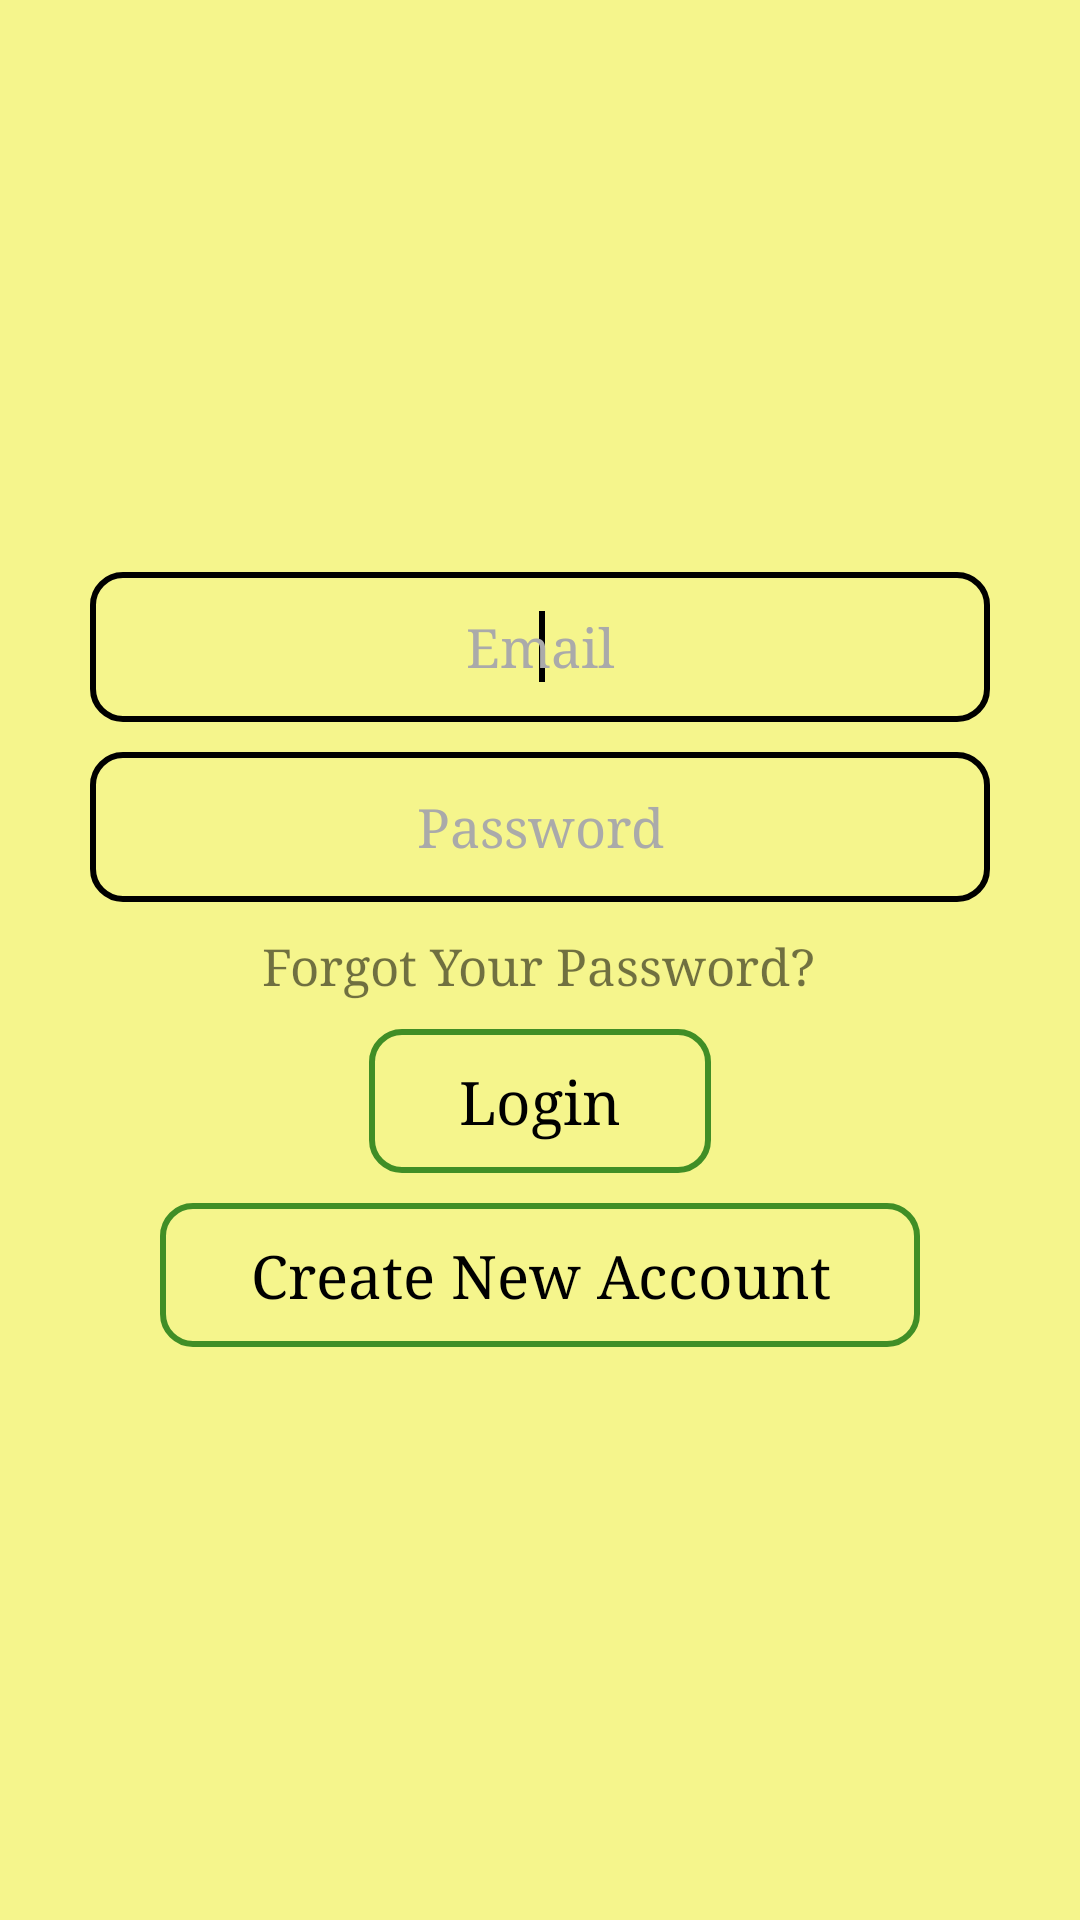

The Android layout XML behind this screen, and the referenced resources:
<!-- AndroidManifest.xml: application theme AppTheme -->
<!-- res/layout/user_login.xml -->
<?xml version="1.0" encoding="utf-8"?>
<LinearLayout xmlns:android="http://schemas.android.com/apk/res/android"
    xmlns:app="http://schemas.android.com/apk/res-auto"
    xmlns:tools="http://schemas.android.com/tools"
    android:layout_width="match_parent"
    android:layout_height="match_parent"
    android:orientation="vertical"
    android:gravity="center"
    android:divider="@drawable/divider"
    android:showDividers="middle"
    android:padding="@dimen/login_padding"
    android:background="@color/back"
    tools:context=".User_Login">

    <EditText
        android:id="@+id/email"
        android:layout_width="match_parent"
        android:layout_height="50dp"
        android:hint="@string/email"
        android:textAlignment="center"
        android:fontFamily="serif"
        android:inputType="textEmailAddress"
        android:textColor="@android:color/black"
        android:textColorHint="@android:color/darker_gray"
        android:textColorHighlight="@android:color/darker_gray"
        android:paddingTop="@dimen/email_padding"
        android:paddingBottom="@dimen/email_padding"
        android:paddingRight="@dimen/email_padding_side"
        android:paddingLeft="@dimen/email_padding_side"
        android:background="@drawable/rect_black" >
        <requestFocus/>
    </EditText>

    <EditText
        android:id="@+id/password"
        android:layout_width="match_parent"
        android:layout_height="@dimen/email_height"
        android:hint="@string/password"
        android:textAlignment="center"
        android:fontFamily="serif"
        android:inputType="textPassword"
        android:textColor="@android:color/black"
        android:textColorHint="@android:color/darker_gray"
        android:textColorHighlight="@android:color/darker_gray"
        android:paddingTop="@dimen/email_padding"
        android:paddingBottom="@dimen/email_padding"
        android:paddingRight="@dimen/email_padding_side"
        android:paddingLeft="@dimen/email_padding_side"
        android:background="@drawable/rect_black" />

    <TextView
        android:layout_width="wrap_content"
        android:layout_height="wrap_content"
        android:text="@string/forgotPassword"
        android:textSize="@dimen/forgot_password"
        android:fontFamily="serif"
        android:onClick="forgotPassword"
        />

    <Button
        android:id="@+id/login"
        style="@android:style/Widget.Button.Inset"
        android:layout_width="wrap_content"
        android:layout_height="wrap_content"
        android:background="@drawable/rect_green"
        android:fontFamily="serif"
        android:onClick="login"
        android:paddingLeft="@dimen/login_padding"
        android:paddingRight="@dimen/login_padding"
        android:text="@string/login"
        android:textAlignment="center"
        android:textSize="@dimen/login_size" />

    <Button
        android:id="@+id/createAccount"
        style="@android:style/Widget.Button.Inset"
        android:layout_width="wrap_content"
        android:layout_height="wrap_content"
        android:background="@drawable/rect_green"
        android:fontFamily="serif"
        android:onClick="newAccount"
        android:paddingLeft="@dimen/login_padding"
        android:paddingRight="@dimen/login_padding"
        android:text="@string/createAccount"
        android:textAlignment="center"
        android:textSize="@dimen/login_size" />

</LinearLayout>
<!-- resources referenced by this layout -->
<resources>
  <color name="back">#82f1f124</color>
  <dimen name="email_height">50dp</dimen>
  <dimen name="email_padding">10dp</dimen>
  <dimen name="email_padding_side">5dp</dimen>
  <dimen name="forgot_password">17sp</dimen>
  <dimen name="login_padding">30dp</dimen>
  <dimen name="login_size">20sp</dimen>
  <!-- drawable divider (drawable) -->
  <?xml version="1.0" encoding="utf-8"?>
  <shape xmlns:android="http://schemas.android.com/apk/res/android" >
      <size android:height="@dimen/devider_size" />
  </shape>
  <!-- drawable rect_black (drawable) -->
  <?xml version="1.0" encoding="UTF-8"?>
  <shape xmlns:android="http://schemas.android.com/apk/res/android"
      android:shape="rectangle" >
      <corners
          android:radius="@dimen/rect_radius" />
      <padding
          android:bottom="@dimen/rect_padding"
          android:left="@dimen/rect_padding"
          android:right="@dimen/rect_padding"
          android:top="@dimen/rect_padding"/>
      <stroke
          android:color="@android:color/black"
          android:width="@dimen/rect_width" />
  </shape>
  <!-- drawable rect_green (drawable) -->
  <?xml version="1.0" encoding="UTF-8"?>
  <shape xmlns:android="http://schemas.android.com/apk/res/android"
      android:shape="rectangle" >
      <corners
          android:radius="@dimen/rect_radius" />
      <padding
          android:bottom="@dimen/rect_padding"
          android:left="@dimen/rect_padding"
          android:right="@dimen/rect_padding"
          android:top="@dimen/rect_padding"/>
      <stroke
          android:color="@color/green"
          android:width="@dimen/rect_width" />
  </shape>
  <string name="createAccount">Create New Account</string>
  <string name="email">Email</string>
  <string name="forgotPassword">Forgot Your Password?</string>
  <string name="login">Login</string>
  <string name="password">Password</string>
  <style name="AppTheme" parent="Theme.AppCompat.Light.NoActionBar">
          
          <item name="colorPrimary">@color/greeny</item>
          <item name="colorPrimaryDark">@color/greeny</item>
          <item name="colorAccent">@android:color/black</item>
      </style>
  <dimen name="devider_size">10dp</dimen>
  <dimen name="rect_radius">10dp</dimen>
  <dimen name="rect_padding">5dp</dimen>
  <dimen name="rect_width">2dp</dimen>
  <color name="green">#408e26</color>
  <color name="greeny">#035000</color>
</resources>
